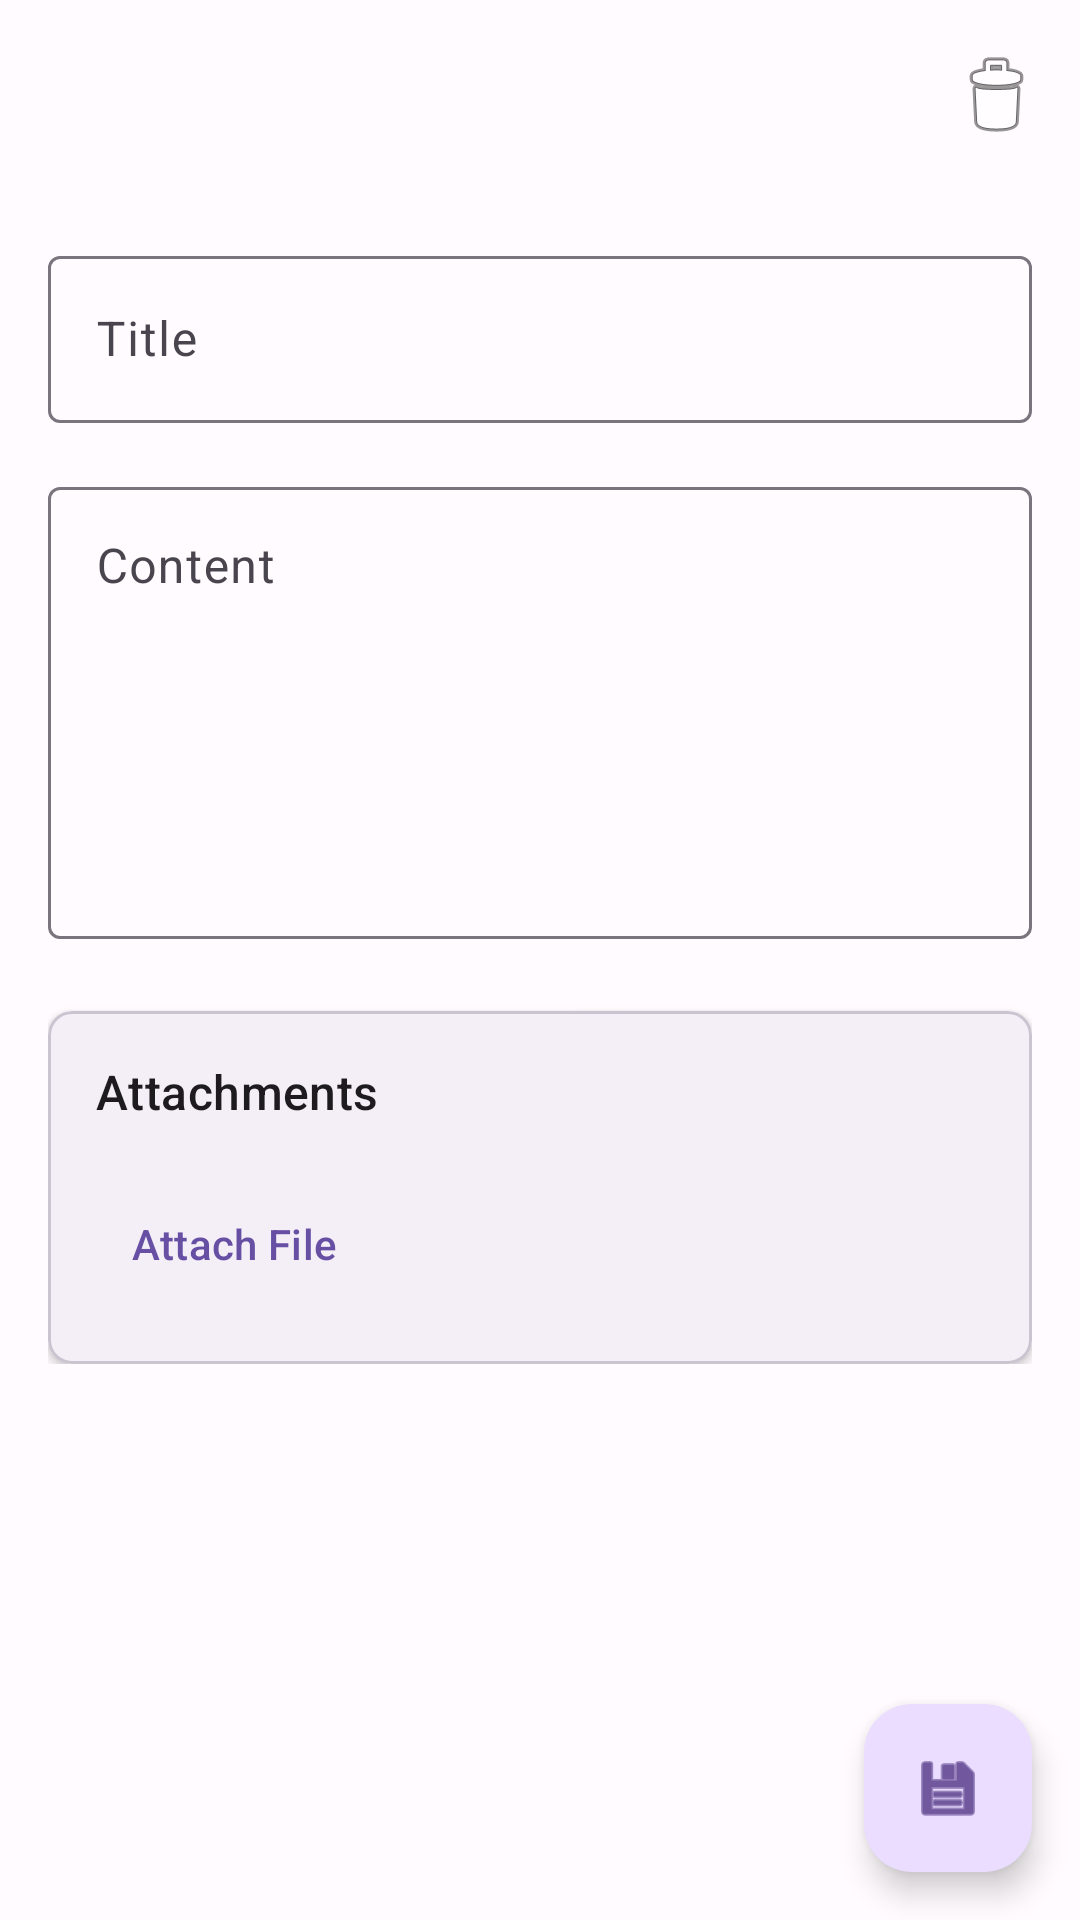

The Android layout XML behind this screen, and the referenced resources:
<!-- AndroidManifest.xml: application theme Theme.NotebookApp -->
<!-- res/layout/activity_note_detail.xml -->
<?xml version="1.0" encoding="utf-8"?>
<androidx.coordinatorlayout.widget.CoordinatorLayout
    xmlns:android="http://schemas.android.com/apk/res/android"
    xmlns:app="http://schemas.android.com/apk/res-auto"
    android:layout_width="match_parent"
    android:layout_height="match_parent">

    <com.google.android.material.appbar.AppBarLayout
        android:layout_width="match_parent"
        android:layout_height="wrap_content">

        <com.google.android.material.appbar.MaterialToolbar
            android:id="@+id/toolbar"
            android:layout_width="match_parent"
            android:layout_height="?attr/actionBarSize"
            app:navigationIcon="@drawable/ic_back"
            app:menu="@menu/menu_note_detail" />

    </com.google.android.material.appbar.AppBarLayout>

    <androidx.core.widget.NestedScrollView
        android:layout_width="match_parent"
        android:layout_height="match_parent"
        app:layout_behavior="@string/appbar_scrolling_view_behavior">

        <LinearLayout
            android:layout_width="match_parent"
            android:layout_height="wrap_content"
            android:orientation="vertical"
            android:padding="16dp">

            <com.google.android.material.textfield.TextInputLayout
                android:id="@+id/titleInputLayout"
                android:layout_width="match_parent"
                android:layout_height="wrap_content"
                android:hint="@string/title"
                style="@style/Widget.Material3.TextInputLayout.OutlinedBox">

                <com.google.android.material.textfield.TextInputEditText
                    android:id="@+id/titleEditText"
                    android:layout_width="match_parent"
                    android:layout_height="wrap_content"
                    android:inputType="text"
                    android:maxLines="2" />

            </com.google.android.material.textfield.TextInputLayout>

            <com.google.android.material.textfield.TextInputLayout
                android:id="@+id/contentInputLayout"
                android:layout_width="match_parent"
                android:layout_height="wrap_content"
                android:hint="@string/content"
                style="@style/Widget.Material3.TextInputLayout.OutlinedBox"
                android:layout_marginTop="16dp">

                <com.google.android.material.textfield.TextInputEditText
                    android:id="@+id/contentEditText"
                    android:layout_width="match_parent"
                    android:layout_height="wrap_content"
                    android:inputType="textMultiLine"
                    android:minLines="6"
                    android:gravity="top|start" />

            </com.google.android.material.textfield.TextInputLayout>

            <com.google.android.material.card.MaterialCardView
                android:layout_width="match_parent"
                android:layout_height="wrap_content"
                android:layout_marginTop="24dp"
                app:cardElevation="2dp"
                app:cardCornerRadius="8dp">

                <LinearLayout
                    android:layout_width="match_parent"
                    android:layout_height="wrap_content"
                    android:orientation="vertical"
                    android:padding="16dp">

                    <TextView
                        android:layout_width="wrap_content"
                        android:layout_height="wrap_content"
                        android:text="@string/attachments"
                        android:textAppearance="?attr/textAppearanceTitleMedium" />

                    <androidx.recyclerview.widget.RecyclerView
                        android:id="@+id/attachmentsRecyclerView"
                        android:layout_width="match_parent"
                        android:layout_height="wrap_content"
                        android:layout_marginTop="8dp"
                        android:nestedScrollingEnabled="false" />

                    <TextView
                        android:id="@+id/noAttachmentsText"
                        android:layout_width="wrap_content"
                        android:layout_height="wrap_content"
                        android:text="@string/no_attachments"
                        android:textAppearance="?attr/textAppearanceBodyMedium"
                        android:layout_marginTop="8dp"
                        android:visibility="gone" />

                    <com.google.android.material.button.MaterialButton
                        android:id="@+id/attachFileButton"
                        android:layout_width="wrap_content"
                        android:layout_height="wrap_content"
                        android:text="@string/attach_file"
                        style="@style/Widget.Material3.Button.TextButton"
                        android:layout_marginTop="8dp" />

                </LinearLayout>

            </com.google.android.material.card.MaterialCardView>

        </LinearLayout>

    </androidx.core.widget.NestedScrollView>

    <com.google.android.material.floatingactionbutton.FloatingActionButton
        android:id="@+id/fabSave"
        android:layout_width="wrap_content"
        android:layout_height="wrap_content"
        android:layout_gravity="bottom|end"
        android:layout_margin="16dp"
        android:contentDescription="@string/save"
        app:srcCompat="@android:drawable/ic_menu_save" />

</androidx.coordinatorlayout.widget.CoordinatorLayout>
<!-- resources referenced by this layout -->
<resources>
  <string name="attach_file">Attach File</string>
  <string name="attachments">Attachments</string>
  <string name="content">Content</string>
  <string name="no_attachments">No attachments</string>
  <string name="save">Save</string>
  <string name="title">Title</string>
  <style name="Theme.NotebookApp" parent="Base.Theme.NotebookApp" />
  <style name="Base.Theme.NotebookApp" parent="Theme.Material3.Light.NoActionBar">
          <item name="colorPrimary">@color/md_theme_light_primary</item>
          <item name="colorOnPrimary">@color/md_theme_light_onPrimary</item>
          <item name="colorPrimaryContainer">@color/md_theme_light_primaryContainer</item>
          <item name="colorOnPrimaryContainer">@color/md_theme_light_onPrimaryContainer</item>
          <item name="colorSecondary">@color/md_theme_light_secondary</item>
          <item name="colorOnSecondary">@color/md_theme_light_onSecondary</item>
          <item name="colorSecondaryContainer">@color/md_theme_light_secondaryContainer</item>
          <item name="colorOnSecondaryContainer">@color/md_theme_light_onSecondaryContainer</item>
          <item name="colorTertiary">@color/md_theme_light_tertiary</item>
          <item name="colorOnTertiary">@color/md_theme_light_onTertiary</item>
          <item name="colorTertiaryContainer">@color/md_theme_light_tertiaryContainer</item>
          <item name="colorOnTertiaryContainer">@color/md_theme_light_onTertiaryContainer</item>
          <item name="colorError">@color/md_theme_light_error</item>
          <item name="colorOnError">@color/md_theme_light_onError</item>
          <item name="colorErrorContainer">@color/md_theme_light_errorContainer</item>
          <item name="colorOnErrorContainer">@color/md_theme_light_onErrorContainer</item>
          <item name="colorOutline">@color/md_theme_light_outline</item>
          <item name="android:colorBackground">@color/md_theme_light_background</item>
          <item name="colorOnBackground">@color/md_theme_light_onBackground</item>
          <item name="colorSurface">@color/md_theme_light_surface</item>
          <item name="colorOnSurface">@color/md_theme_light_onSurface</item>
          <item name="colorSurfaceVariant">@color/md_theme_light_surfaceVariant</item>
          <item name="colorOnSurfaceVariant">@color/md_theme_light_onSurfaceVariant</item>
          
          
          <item name="android:statusBarColor">@android:color/transparent</item>
          <item name="android:navigationBarColor">@android:color/transparent</item>
          <item name="android:windowLightStatusBar">false</item>
      </style>
  <color name="md_theme_light_primary">#6750A4</color>
  <color name="md_theme_light_onPrimary">#FFFFFF</color>
  <color name="md_theme_light_primaryContainer">#EADDFF</color>
  <color name="md_theme_light_onPrimaryContainer">#21005D</color>
  <color name="md_theme_light_secondary">#625B71</color>
  <color name="md_theme_light_onSecondary">#FFFFFF</color>
  <color name="md_theme_light_secondaryContainer">#E8DEF8</color>
  <color name="md_theme_light_onSecondaryContainer">#1D192B</color>
  <color name="md_theme_light_tertiary">#7D5260</color>
  <color name="md_theme_light_onTertiary">#FFFFFF</color>
  <color name="md_theme_light_tertiaryContainer">#FFD8E4</color>
  <color name="md_theme_light_onTertiaryContainer">#31111D</color>
  <color name="md_theme_light_error">#B3261E</color>
  <color name="md_theme_light_onError">#FFFFFF</color>
  <color name="md_theme_light_errorContainer">#F9DEDC</color>
  <color name="md_theme_light_onErrorContainer">#410E0B</color>
  <color name="md_theme_light_outline">#79747E</color>
  <color name="md_theme_light_background">#FFFBFE</color>
  <color name="md_theme_light_onBackground">#1C1B1F</color>
  <color name="md_theme_light_surface">#FFFBFE</color>
  <color name="md_theme_light_onSurface">#1C1B1F</color>
  <color name="md_theme_light_surfaceVariant">#E7E0EC</color>
  <color name="md_theme_light_onSurfaceVariant">#49454F</color>
</resources>
